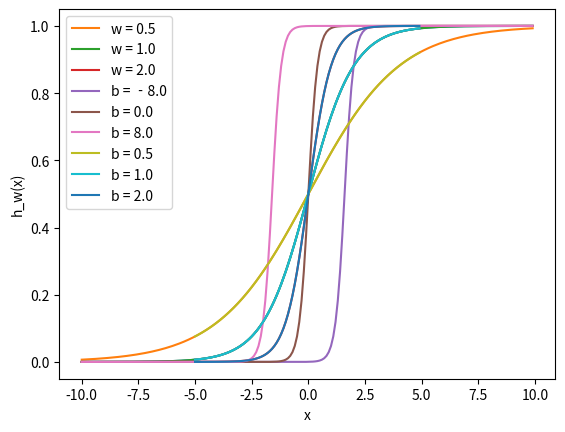

This chart was generated by the following Python code:
import matplotlib.pylab as plt
import numpy as np

def activeFunctionCalling():
    # x = np.arange(-8, 8, 0.1)
    f = 1 / (1 + np.exp(-x))
    plt.plot(x, f)
    plt.xlabel('x')
    plt.ylabel('f(x)')
    plt.show()
    print(f)

def baisFunctionCalling():
    w1 = 0.5
    w2 = 1.0
    w3 = 2.0
    l1 = 'w = 0.5'
    l2 = 'w = 1.0'
    l3 = 'w = 2.0'
    for w, l in [(w1, l1), (w2, l2), (w3, l3)]:
        f = 1 / (1 + np.exp(-x * w))
        plt.plot(x, f, label=l)
    plt.xlabel('x')
    plt.ylabel('h_w(x)')
    plt.legend(loc=2)
    plt.show()
    print(1/(1+np.exp(-1))) ##0.7310585786300049
    print(1/(1+np.exp(-2))) ##0.8807970779778823
    print(1/(1+np.exp(-5))) ##0.9933071490757153


def biasFunctionCalling2withweightage():
    w = 5.0
    b1 = -8.0
    b2 = 0.0
    b3 = 8.0
    l1 = 'b = ‐8.0'
    l2 = 'b = 0.0'
    l3 = 'b = 8.0'
    for b, l in [(b1, l1), (b2, l2), (b3, l3)]:
        f = 1 / (1 + np.exp(-(x * w+b)))
        plt.plot(x, f, label=l)
    plt.xlabel('x')
    plt.ylabel('h_wb(x)')
    plt.legend(loc=2)
    plt.show()

def f(x):
    return 1 / (1 + np.exp(-x))



def simple_looped_nn_calc(n_layers, x, w, b):
    for l in range(n_layers-1):
        #Setup the input array which the weights will be multiplied by for each layer
        #If it's the first layer, the input array will be the x input vector
        #If it's not the first layer, the input to the next layer will be the
        #output of the previous layer
        if l == 0:
            node_in = x
        else:
            node_in = h
        #Setup the output array for the nodes in layer l + 1
        h = np.zeros((w[l].shape[0],))
        #loop through the rows of the weight array
        for i in range(w[l].shape[0]):
            #setup the sum inside the activation function
            f_sum = 0
            #loop through the columns of the weight array
            for j in range(w[l].shape[1]):
                f_sum += w[l][i][j] * node_in[j]
            #add the bias
            f_sum += b[l][i]
            #finally use the activation function to calculate the
            #i‐th output i.e. h1, h2, h3
            h[i] = f(f_sum)
    return h

def practical_2():
    x = np.arange(-5,5,0.1)
    f = 1/(1 + np.exp(-x))
    plt.plot(x, f)
    plt.xlabel('x')
    plt.ylabel('f(x)')
    plt.show()

def practical_3():
    x = np.arange(-5, 5, 0.1)
    w1=0.5
    w2=1.0
    w3=2.0
    l1 = 'b = 0.5'
    l2 = 'b = 1.0'
    l3 = 'b = 2.0'

    for w , l in [(w1,l1),(w2,l2),(w3,l3)]:
        f = 1/(1+np.exp(-x*w))
        plt.plot(x,f, label=l)
    plt.xlabel('x')
    plt.ylabel('h_w(x)')
    plt.legend(loc=2)
    plt.show()
if __name__ == '__main__':
    x = np.arange(-10, 10, 0.1)
    print("Hello World")
    activeFunctionCalling()
    baisFunctionCalling()
    biasFunctionCalling2withweightage()
    w1 = np.array([[0.2, 0.2, 0.2], [0.4, 0.4, 0.4], [0.6, 0.6, 0.6]])
    print(w1)
    w2 = np.zeros((1, 3))
    w2[0, :] = np.array([0.5, 0.5, 0.5])
    print(w2)
    b1 = np.array([0.8, 0.8, 0.8])
    b2 = np.array([0.2])
    print(b1, b2)
    w = [w1, w2]
    b = [b1, b2]
    # a dummy x input vector
    x = [1.5, 2.0, 3.0]
    sample=simple_looped_nn_calc(3,x,w,b)
    print(sample)
    practical_2()
    practical_3()

